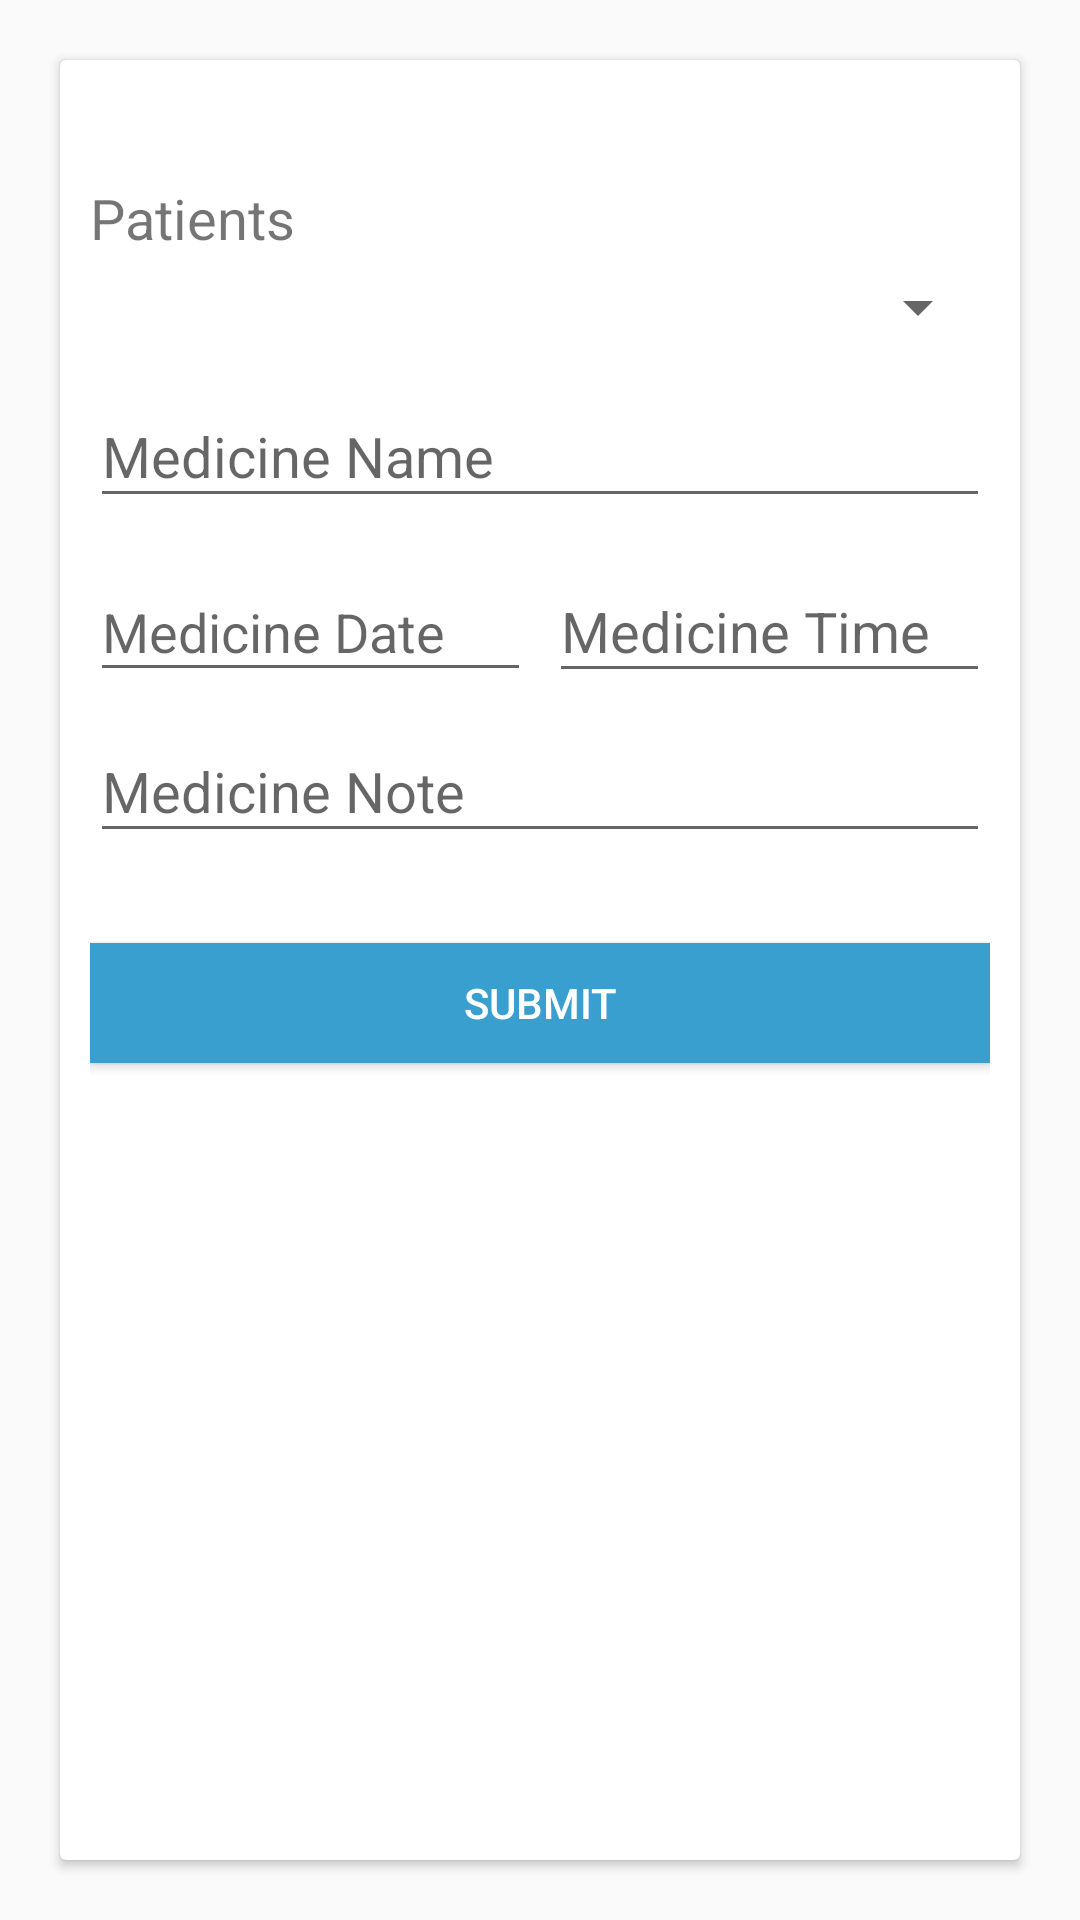

Layout XML and referenced resources for this Android screen:
<!-- AndroidManifest.xml: application theme AppTheme -->
<!-- res/layout/activity_medicine_add.xml -->
<?xml version="1.0" encoding="utf-8"?>
<layout>

    <RelativeLayout xmlns:android="http://schemas.android.com/apk/res/android"
        android:layout_width="match_parent"
        android:layout_height="match_parent">

   <android.support.v7.widget.CardView
       android:elevation="5dp"
    android:layout_margin="20dp"
       android:layout_width="match_parent"
       android:layout_height="match_parent">
       <LinearLayout
           android:layout_width="match_parent"
           android:layout_height="match_parent"
           android:layout_marginLeft="10dp"
           android:layout_marginRight="10dp"
           android:layout_marginTop="40dp"
           android:orientation="vertical">


           <TextView
               android:id="@+id/medicineaddtxt"
               android:layout_width="match_parent"
               android:textSize="9pt"
               android:layout_height="wrap_content"
               android:text="Patients" />

           <Spinner
               android:layout_marginTop="5dp"

               android:id="@+id/user_select"
               android:layout_width="match_parent"
               android:layout_height="wrap_content" />

           <android.support.design.widget.TextInputLayout
               android:layout_marginTop="5dp"

               android:layout_width="match_parent"
               android:layout_height="wrap_content">

               <android.support.design.widget.TextInputEditText
                   android:id="@+id/medicinename"
                   android:textSize="9pt"
                   android:layout_width="match_parent"
                   android:layout_height="wrap_content"
                   android:hint="Medicine Name" />

           </android.support.design.widget.TextInputLayout>

           <LinearLayout
               android:layout_marginTop="5dp"
               android:layout_width="match_parent"
               android:layout_height="wrap_content"
               android:orientation="horizontal">

               <android.support.design.widget.TextInputLayout
                   android:layout_width="match_parent"
                   android:layout_height="wrap_content"
                   android:layout_marginRight="3dp"
                   android:layout_weight="1">

                   <android.support.design.widget.TextInputEditText
                       android:clickable="true"
                       android:focusable="false"
                       android:id="@+id/medicinedate"
                       android:layout_width="match_parent"
                       android:layout_height="wrap_content"
                       android:editable="false"
                       android:hint="Medicine Date" />
               </android.support.design.widget.TextInputLayout>

               <android.support.design.widget.TextInputLayout
                   android:layout_width="match_parent"
                   android:textSize="9pt"


                   android:layout_height="wrap_content"

                   android:layout_marginLeft="3dp"
                   android:layout_weight="1">

                   <android.support.design.widget.TextInputEditText
                       android:id="@+id/medicinetime"
                       android:clickable="true"
                       android:focusable="false"
                       android:textSize="9pt"
                       android:layout_width="match_parent"
                       android:layout_height="wrap_content"
                       android:editable="false"
                       android:hint="Medicine Time" />
               </android.support.design.widget.TextInputLayout>
           </LinearLayout>


           <android.support.design.widget.TextInputLayout
               android:layout_width="match_parent"
               android:layout_height="wrap_content">

               <android.support.design.widget.TextInputEditText
                   android:id="@+id/medicinenotes"
                   android:textSize="9pt"
                   android:layout_width="match_parent"
                   android:layout_height="wrap_content"
                   android:hint="Medicine Note" />

           </android.support.design.widget.TextInputLayout>


           <Button
               android:elevation="5dp"
               android:layout_marginTop="30dp"
               android:id="@+id/submit"
               android:layout_width="match_parent"
               android:layout_height="40dp"
               android:background="@color/colorPrimary"
               android:text="Submit"
               android:textColor="@color/white" />
       </LinearLayout>

   </android.support.v7.widget.CardView>


    </RelativeLayout>
</layout>
<!-- resources referenced by this layout -->
<resources>
  <color name="colorPrimary">#389fce</color>
  <color name="white">#ffffff</color>
  <style name="AppTheme" parent="Theme.AppCompat.Light.DarkActionBar">
          
          <item name="colorPrimary">@color/colorPrimary</item>
          <item name="colorPrimaryDark">@color/colorPrimaryDark</item>
          <item name="colorAccent">@color/colorAccent</item>
      </style>
  <color name="colorPrimaryDark">#389fce</color>
  <color name="colorAccent">#FF4081</color>
</resources>
